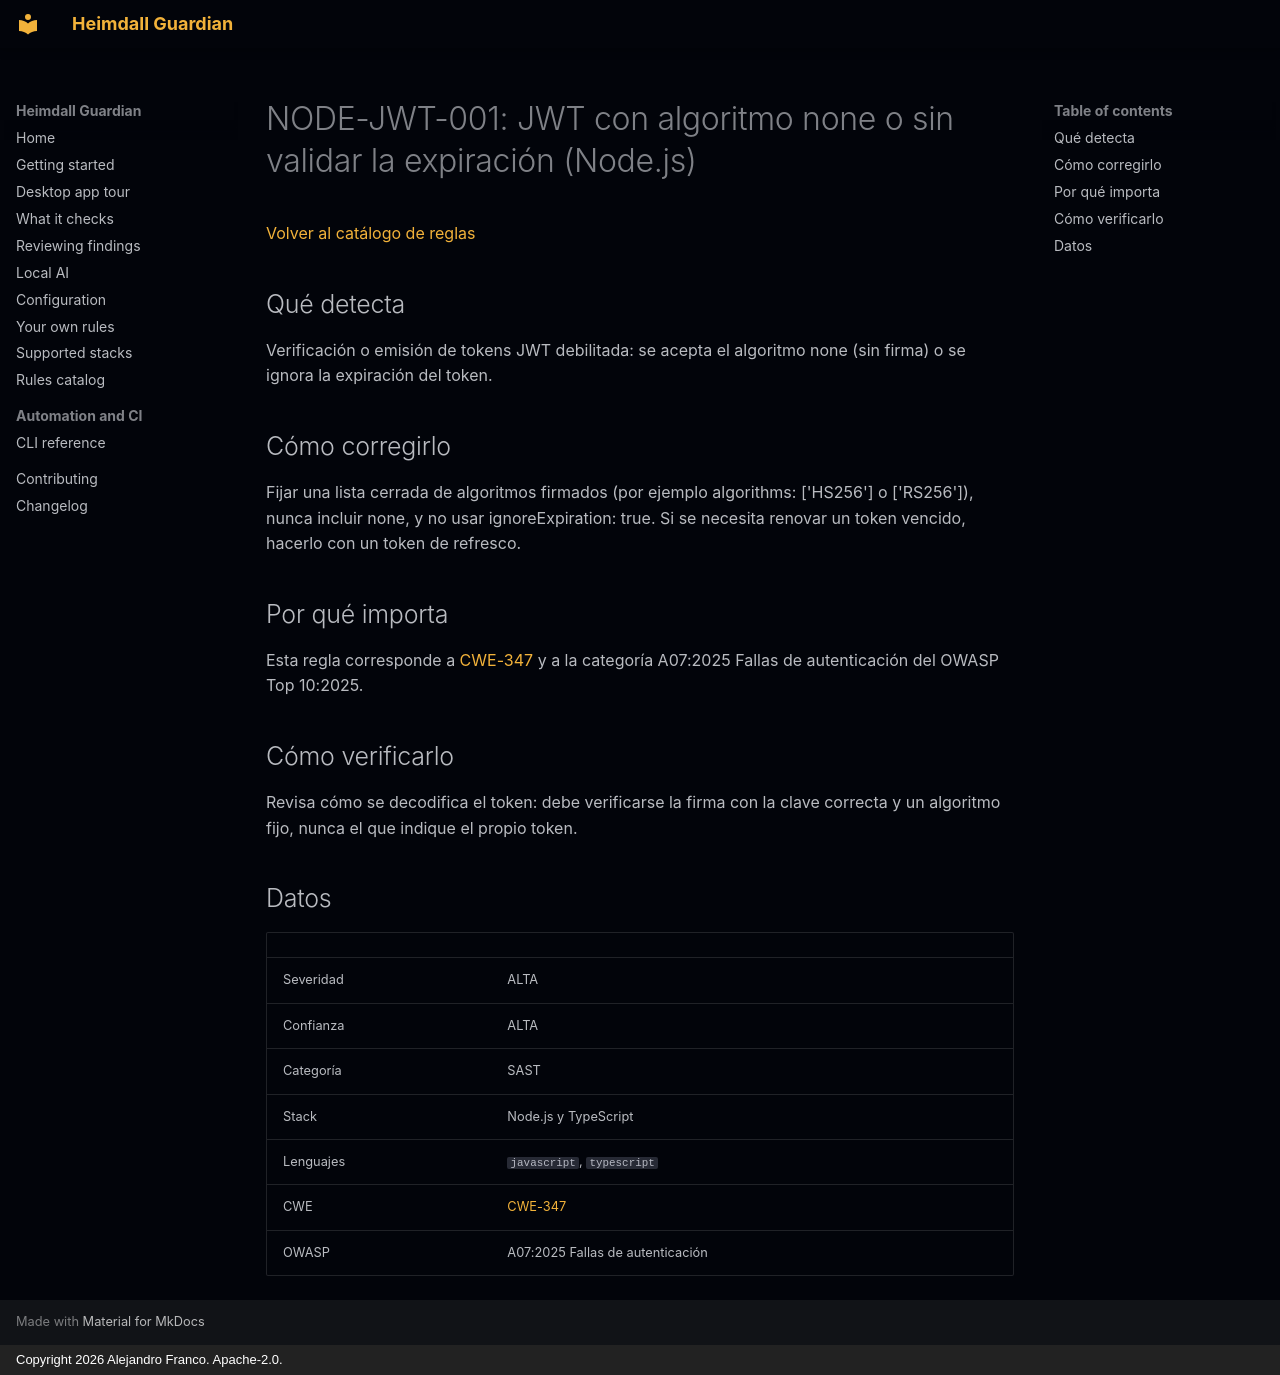

repository: jafrancov/heimdall-guardian · page: rules/NODE-JWT-001.es/index.html · generator: mkdocs · copyright: Copyright 2026 Alejandro Franco. Apache-2.0.

# NODE-JWT-001: JWT con algoritmo none o sin validar la expiración (Node.js)

[Volver al catálogo de reglas](index.es.md)

## Qué detecta

Verificación o emisión de tokens JWT debilitada: se acepta el algoritmo none (sin firma) o se ignora la expiración del token.

## Cómo corregirlo

Fijar una lista cerrada de algoritmos firmados (por ejemplo algorithms: ['HS256'] o ['RS256']), nunca incluir none, y no usar ignoreExpiration: true. Si se necesita renovar un token vencido, hacerlo con un token de refresco.

## Por qué importa

Esta regla corresponde a [CWE-347](https://cwe.mitre.org/data/definitions/347.html) y a la categoría A07:2025 Fallas de autenticación del OWASP Top 10:2025.

## Cómo verificarlo

Revisa cómo se decodifica el token: debe verificarse la firma con la clave correcta y un algoritmo fijo, nunca el que indique el propio token.

## Datos

| | |
|---|---|
| Severidad | ALTA |
| Confianza | ALTA |
| Categoría | SAST |
| Stack | Node.js y TypeScript |
| Lenguajes | `javascript`, `typescript` |
| CWE | [CWE-347](https://cwe.mitre.org/data/definitions/347.html) |
| OWASP | A07:2025 Fallas de autenticación |
